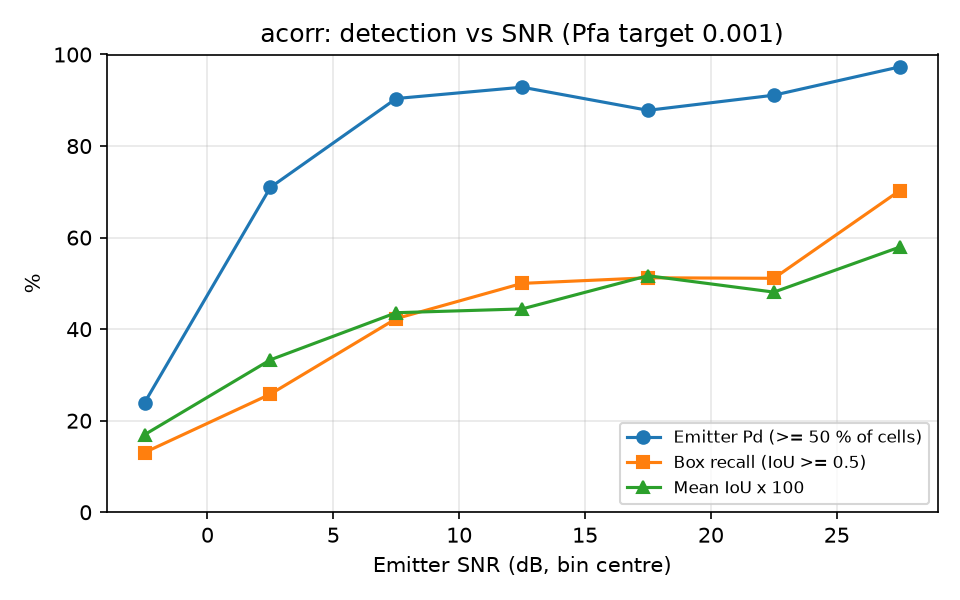

Data behind this chart, as committed beside it:
snr_lo, snr_hi, n, emitter_pd, box_recall, mean_iou
-5, 0, 46, 0.2391, 0.1304, 0.1694
0, 5, 62, 0.7097, 0.2581, 0.3330
5, 10, 52, 0.9038, 0.4231, 0.4359
10, 15, 42, 0.9286, 0.5000, 0.4442
15, 20, 41, 0.8780, 0.5122, 0.5167
20, 25, 45, 0.9111, 0.5111, 0.4809
25, 30, 37, 0.9730, 0.7027, 0.5793
